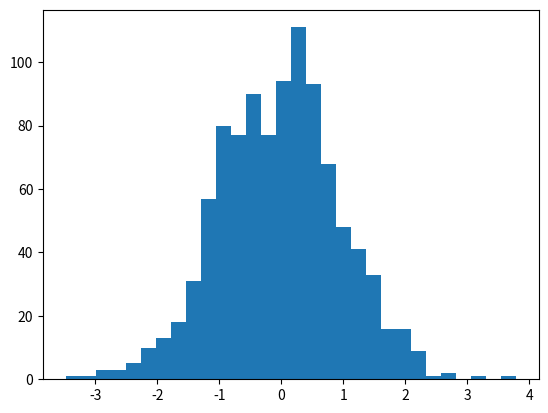

The script that saved this image: (Note: this script raises an exception after producing the figure.)
import matplotlib.pyplot as plt
import numpy as np

# Generate a list of 1000 random values between 0.0 and 1.0
x = np.random.normal(size = 1000)

# Plot a histogram of this data, dividing it up into 30 bins
plt.hist(x, normed=True, bins=30)

# Add a label and show the histogram
plt.ylabel('Probability');
plt.show()
